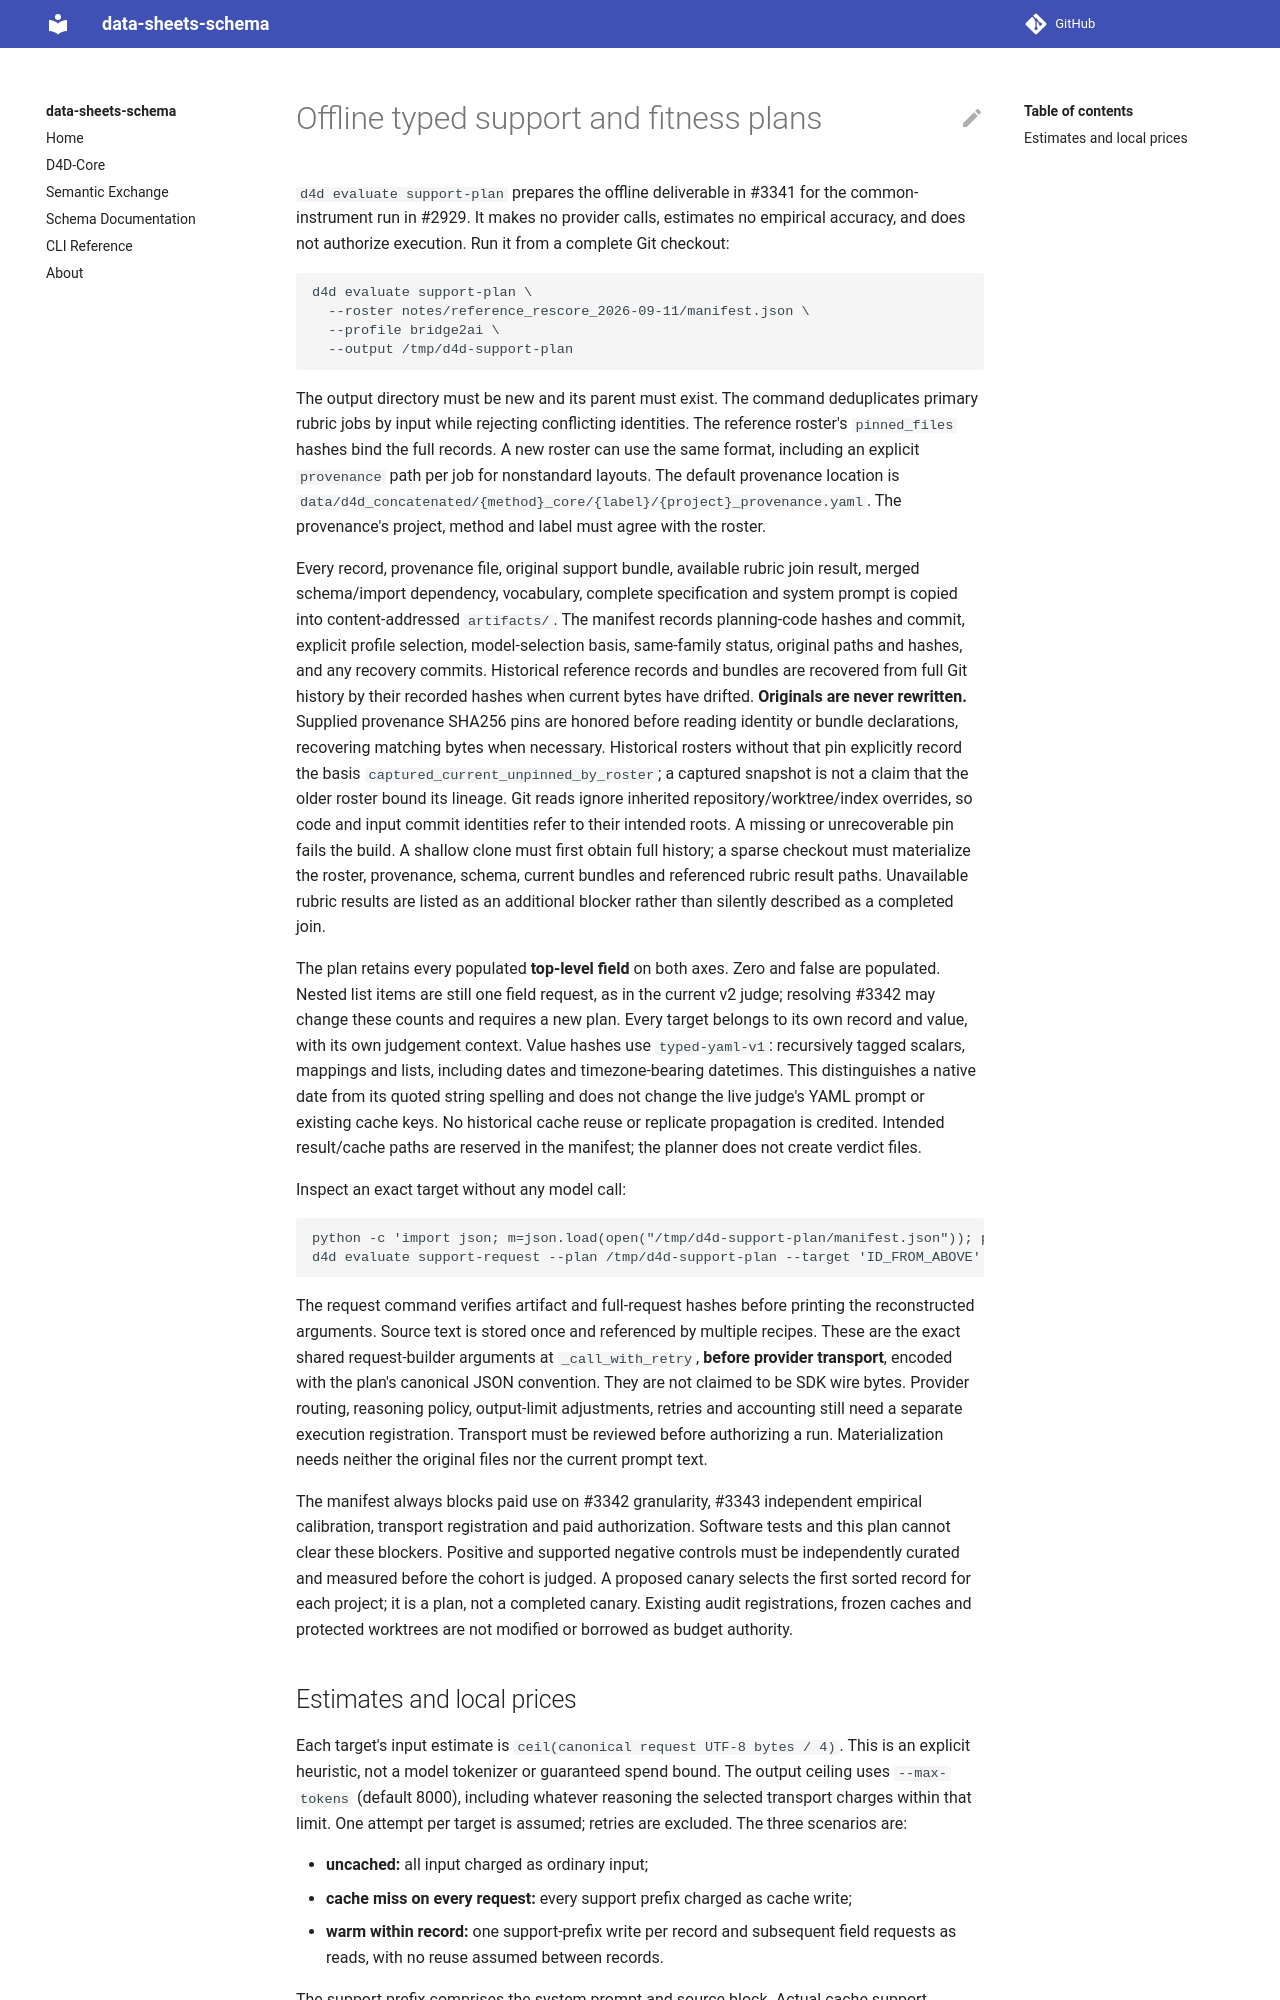

repository: bridge2ai/data-sheets-schema · page: offline_support_plan/index.html · generator: mkdocs

# Offline typed support and fitness plans

`d4d evaluate support-plan` prepares the offline deliverable in #3341 for the
common-instrument run in #2929. It makes no provider calls, estimates no empirical
accuracy, and does not authorize execution. Run it from a complete Git checkout:

```bash
d4d evaluate support-plan \
  --roster notes/reference_rescore_2026-09-11/manifest.json \
  --profile bridge2ai \
  --output /tmp/d4d-support-plan
```

The output directory must be new and its parent must exist. The command deduplicates
primary rubric jobs by input while rejecting conflicting identities. The reference
roster's `pinned_files` hashes bind the full records. A new roster can use the same
format, including an explicit `provenance` path per job for nonstandard layouts.
The default provenance location is
`data/d4d_concatenated/{method}_core/{label}/{project}_provenance.yaml`.
The provenance's project, method and label must agree with the roster.

Every record, provenance file, original support bundle, available rubric join result,
merged schema/import dependency, vocabulary, complete specification and system prompt
is copied into content-addressed `artifacts/`. The manifest records planning-code
hashes and commit, explicit profile selection, model-selection basis, same-family
status, original paths and hashes, and any recovery commits. Historical reference
records and bundles are recovered from full Git history by their recorded hashes
when current bytes have drifted. **Originals are never rewritten.** Supplied
provenance SHA256 pins are honored before reading identity or bundle declarations,
recovering matching bytes when
necessary. Historical rosters without that pin explicitly record the basis
`captured_current_unpinned_by_roster`; a captured snapshot is not a claim that the
older roster bound its lineage. Git reads ignore inherited repository/worktree/index
overrides, so code and input commit identities refer to their intended roots.
A missing or unrecoverable pin fails the build. A shallow clone must first obtain full history;
a sparse checkout must materialize the roster, provenance, schema, current bundles
and referenced rubric result paths. Unavailable rubric results are listed as an
additional blocker rather than silently described as a completed join.

The plan retains every populated **top-level field** on both axes. Zero and false
are populated. Nested list items are still one field request, as in the current
v2 judge; resolving #3342 may change these counts and requires a new plan. Every
target belongs to its own record and value, with its own judgement context.
Value hashes use `typed-yaml-v1`: recursively tagged scalars, mappings and lists,
including dates and timezone-bearing datetimes. This distinguishes a native date
from its quoted string spelling and does not change the live judge's YAML prompt
or existing cache keys. No historical cache reuse or replicate propagation is credited. Intended result/cache
paths are reserved in the manifest; the planner does not create verdict files.

Inspect an exact target without any model call:

```bash
python -c 'import json; m=json.load(open("/tmp/d4d-support-plan/manifest.json")); print(m["targets"][0]["id"])'
d4d evaluate support-request --plan /tmp/d4d-support-plan --target 'ID_FROM_ABOVE'
```

The request command verifies artifact and full-request hashes before printing the
reconstructed arguments. Source text is stored once and referenced by multiple
recipes. These are the exact shared request-builder arguments at
`_call_with_retry`, **before provider transport**, encoded with the plan's canonical
JSON convention. They are not claimed to be SDK wire bytes. Provider routing,
reasoning policy, output-limit adjustments, retries and accounting still need a
separate execution registration. Transport must be reviewed before authorizing a
run. Materialization needs neither the original files nor the current prompt text.

The manifest always blocks paid use on #3342 granularity, #3343 independent
empirical calibration, transport registration and paid authorization. Software
tests and this plan cannot clear these blockers. Positive and supported negative
controls must be independently curated and measured before the cohort is judged.
A proposed canary selects the first sorted record for each project; it is a plan,
not a completed canary. Existing audit registrations, frozen caches and protected
worktrees are not modified or borrowed as budget authority.
